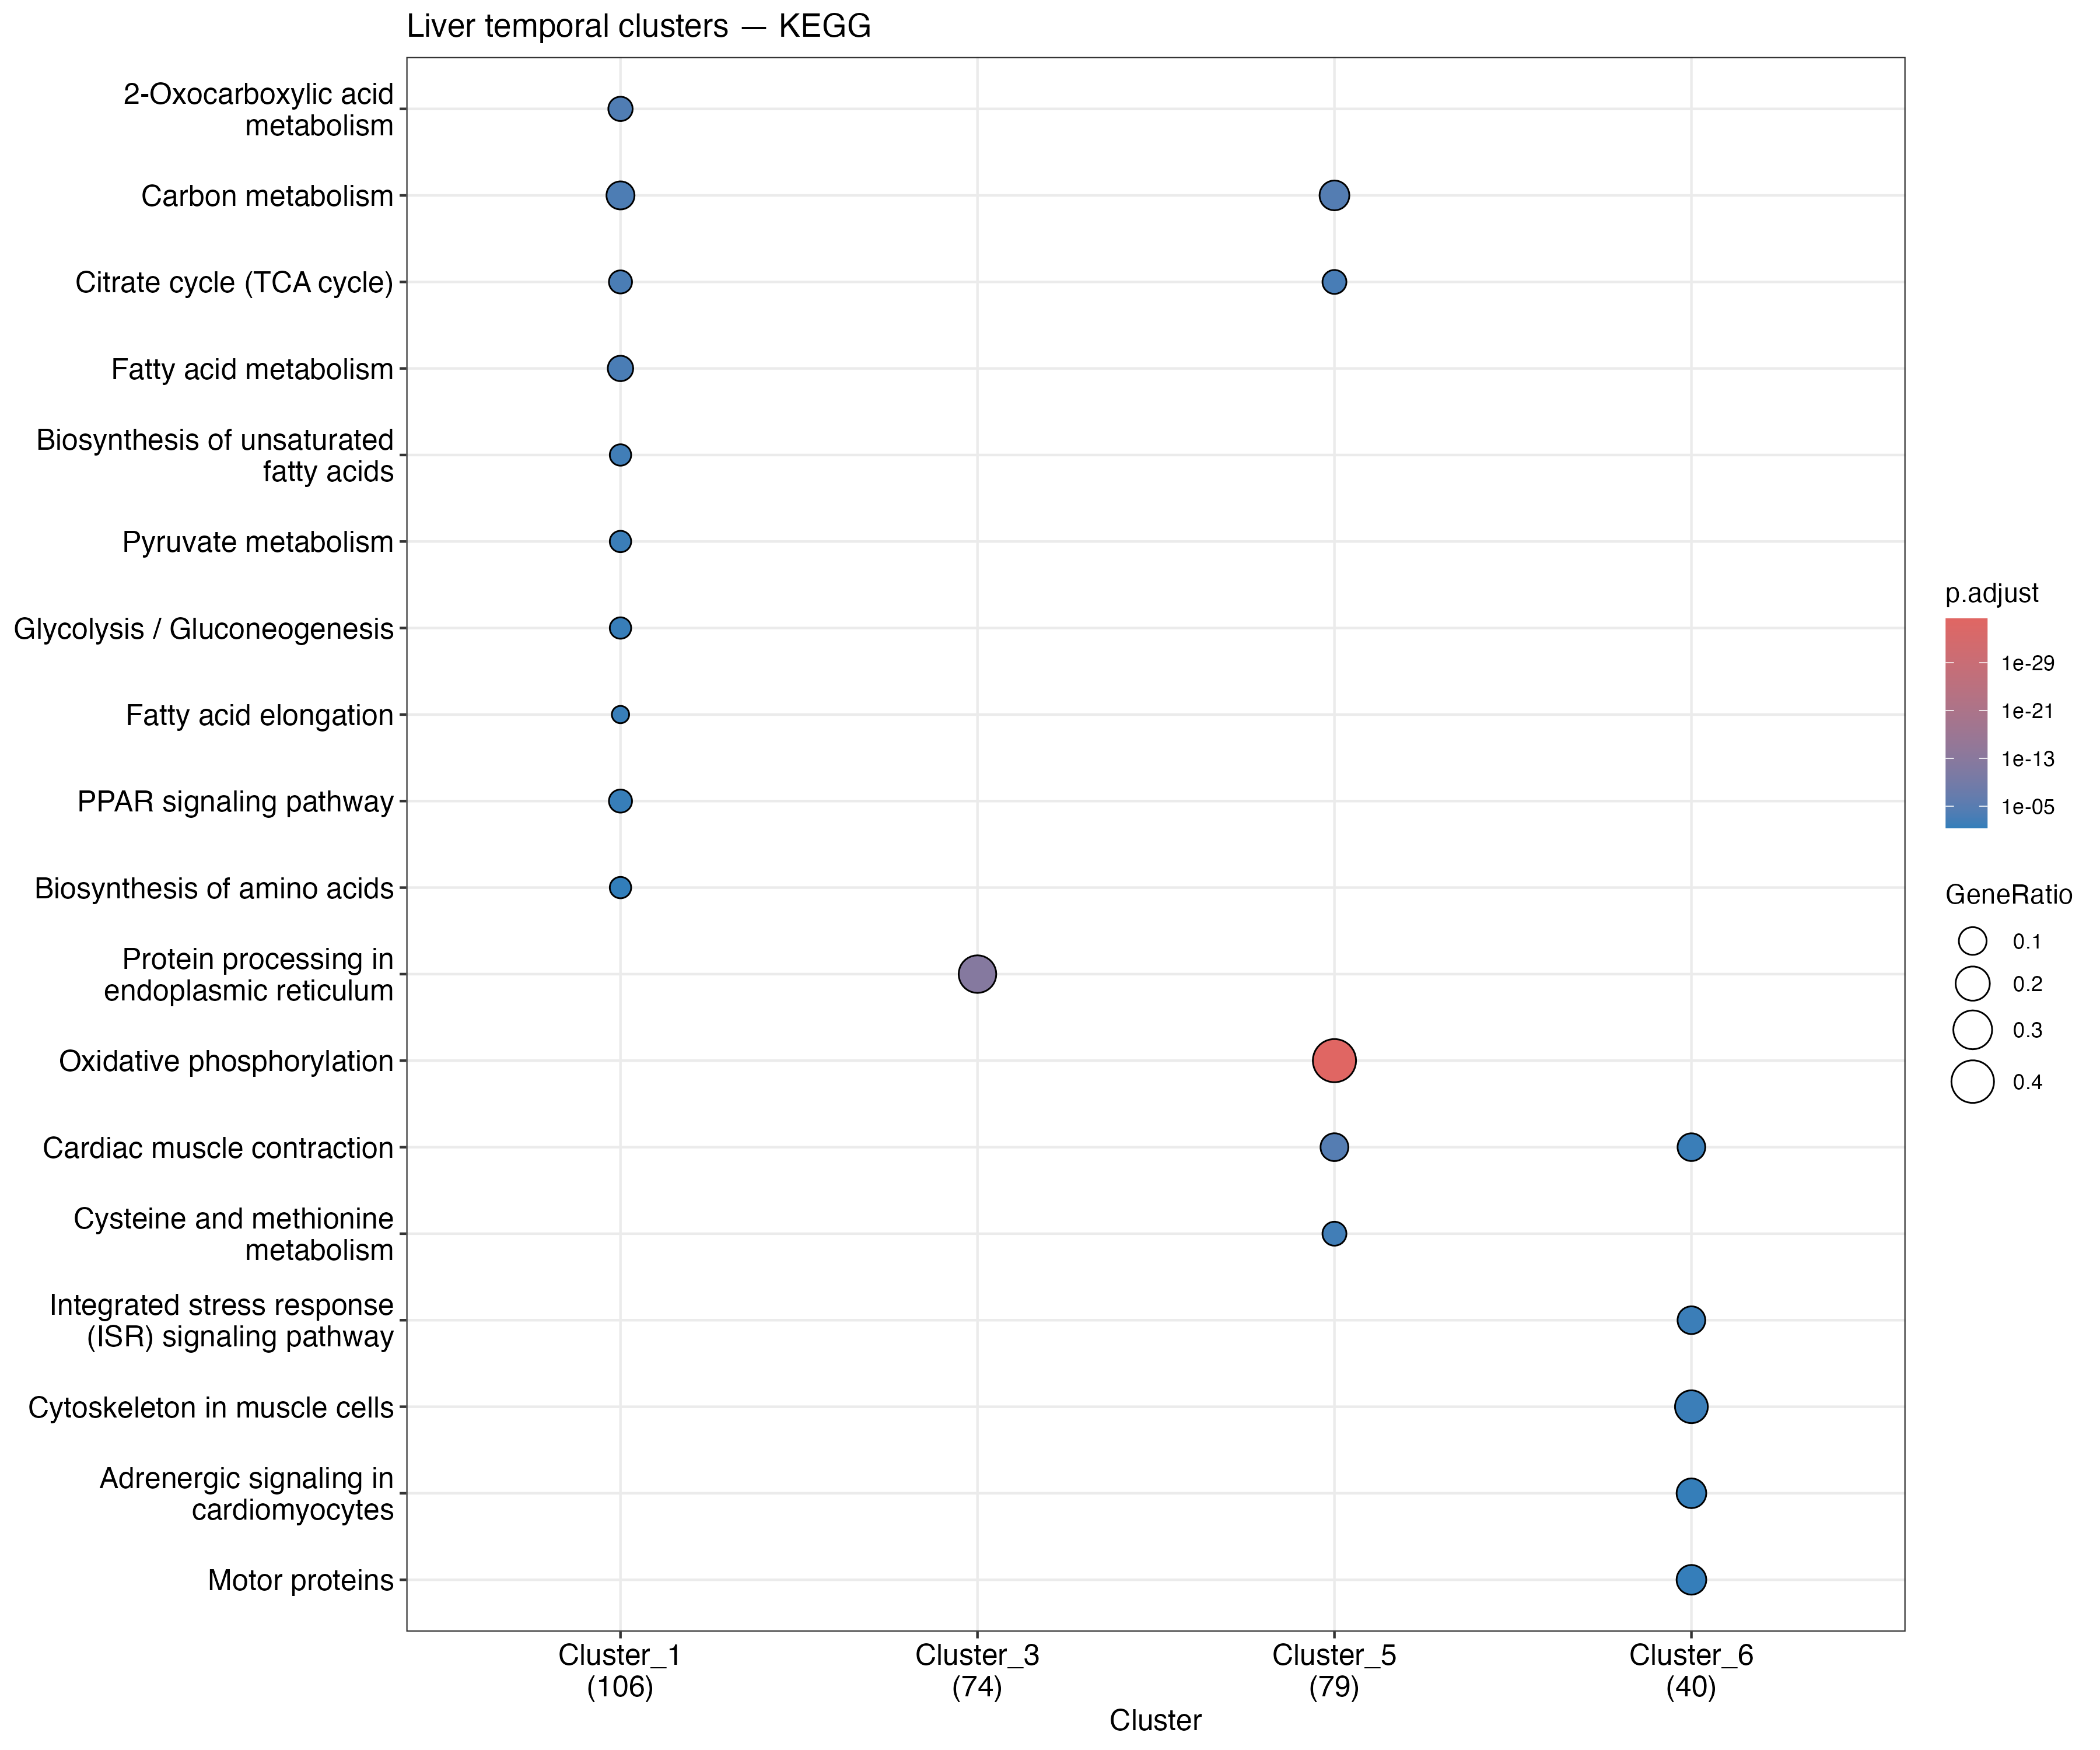

The data file committed next to this chart (first rows):
Cluster, category, subcategory, ID, Description, GeneRatio, BgRatio, RichFactor, FoldEnrichment, zScore, pvalue, p.adjust, qvalue, geneID, Count
Cluster_1, Metabolism, Global and overview maps, tgu01210, 2-Oxocarboxylic acid metabolism, 7/106, 23/4265, 0.3043, 12.25, 8.632, 8.48699463695464e-07, 0.0001052, 9.20168892217188e-05, 100225395/100190682/100225079/100228964/…, 7
Cluster_1, Metabolism, Global and overview maps, tgu01200, Carbon metabolism, 11/106, 80/4265, 0.1375, 5.532, 6.533, 3.31814588001951e-06, 0.0002057, 0.0001799, 100224467/100190682/100225079/100219269/…, 11
Cluster_1, Metabolism, Carbohydrate metabolism, tgu00020, Citrate cycle (TCA cycle), 6/106, 22/4265, 0.2727, 10.97, 7.487, 1.10431324930137e-05, 0.0004126, 0.0003607, 100224467/100190682/100225079/100190381/…, 6
Cluster_1, Metabolism, Global and overview maps, tgu01212, Fatty acid metabolism, 8/106, 46/4265, 0.1739, 6.998, 6.529, 1.33091409077664e-05, 0.0004126, 0.0003607, 100230721/100226785/100190615/100231239/…, 8
Cluster_1, Metabolism, Lipid metabolism, tgu01040, Biosynthesis of unsaturated fatty acids, 5/106, 21/4265, 0.2381, 9.58, 6.292, 0.0001278, 0.003171, 0.002772, 100230721/100190615/100230333/100229833/…, 5
Cluster_1, Metabolism, Carbohydrate metabolism, tgu00620, Pyruvate metabolism, 5/106, 27/4265, 0.1852, 7.451, 5.368, 0.0004504, 0.009307, 0.008138, 100225079/100219269/100190381/100224772/…, 5
Cluster_1, Metabolism, Carbohydrate metabolism, tgu00010, Glycolysis / Gluconeogenesis, 5/106, 31/4265, 0.1613, 6.49, 4.897, 0.0008758, 0.01551, 0.01357, 100221811/100225079/100232264/100225117/…, 5
Cluster_1, Metabolism, Lipid metabolism, tgu00062, Fatty acid elongation, 4/106, 19/4265, 0.2105, 8.471, 5.21, 0.001048, 0.01624, 0.0142, 100230721/100190615/100231239/100222541, 4
Cluster_1, Organismal Systems, Endocrine system, tgu03320, PPAR signaling pathway, 6/106, 51/4265, 0.1176, 4.734, 4.282, 0.001485, 0.02046, 0.01789, 100226785/100219269/100230333/100227345/…, 6
Cluster_1, Metabolism, Global and overview maps, tgu01230, Biosynthesis of amino acids, 5/106, 42/4265, 0.119, 4.79, 3.94, 0.003531, 0.04378, 0.03828, 100225395/100190682/100232264/100220748/…, 5
Cluster_1, Metabolism, Lipid metabolism, tgu00071, Fatty acid degradation, 4/106, 27/4265, 0.1481, 5.961, 4.128, 0.004072, 0.0459, 0.04014, 100226785/100231239/100230333/100224772, 4
Cluster_3, Genetic Information Processing, Folding, sorting and degradation, tgu04141, Protein processing in endoplasmic reticu…, 20/74, 127/4265, 0.1575, 9.076, 12.28, 1.0208799993142e-14, 7.65659999485648e-13, 7.65659999485648e-13, 100217667/100190262/100225821/100190272/…, 20
Cluster_5, Metabolism, Energy metabolism, tgu00190, Oxidative phosphorylation, 33/79, 80/4265, 0.4125, 22.27, 26.38, 5.79990314902057e-39, 4.23392929878501e-37, 3.78519994988711e-37, 100190392/100220589/100190523/100229691/…, 33
Cluster_5, Organismal Systems, Circulatory system, tgu04260, Cardiac muscle contraction, 8/79, 43/4265, 0.186, 10.04, 8.188, 8.31321719847802e-07, 3.03432427744448e-05, 2.71273403318756e-05, 100229691/100219261/100219756/100190396/…, 8
Cluster_5, Metabolism, Global and overview maps, tgu01200, Carbon metabolism, 10/79, 80/4265, 0.125, 6.748, 7.13, 1.53986862253804e-06, 3.74701364817589e-05, 3.34988963499503e-05, 100227336/100217618/100190484/100224460/…, 10
Cluster_5, Metabolism, Carbohydrate metabolism, tgu00020, Citrate cycle (TCA cycle), 5/79, 22/4265, 0.2273, 12.27, 7.28, 3.94974410068403e-05, 0.0007208, 0.0006444, 100227336/100217618/100190484/100227287/…, 5
Cluster_5, Metabolism, Amino acid metabolism, tgu00270, Cysteine and methionine metabolism, 5/79, 31/4265, 0.1613, 8.708, 5.916, 0.0002236, 0.003265, 0.002919, 100190484/100231507/100190518/100226707/…, 5
Cluster_6, NA, NA, tgu04156, Integrated stress response (ISR) signali…, 4/40, 36/4265, 0.1111, 11.85, 6.359, 0.0003148, 0.009334, 0.008503, 100223479/100218236/100219118/100190406, 4
Cluster_6, Cellular Processes, Cell motility, tgu04820, Cytoskeleton in muscle cells, 7/40, 147/4265, 0.04762, 5.077, 4.895, 0.000359, 0.009334, 0.008503, 100190595/100229664/100222975/100222022/…, 7
Cluster_6, Organismal Systems, Circulatory system, tgu04260, Cardiac muscle contraction, 4/40, 43/4265, 0.09302, 9.919, 5.719, 0.0006291, 0.0109, 0.009934, 100229664/100220193/100222022/100229314, 4
Cluster_6, Organismal Systems, Circulatory system, tgu04261, Adrenergic signaling in cardiomyocytes, 5/40, 98/4265, 0.05102, 5.44, 4.326, 0.002011, 0.02614, 0.02381, 100229664/100220193/100222022/100219636/…, 5
Cluster_6, Cellular Processes, Cell motility, tgu04814, Motor proteins, 5/40, 106/4265, 0.04717, 5.029, 4.087, 0.002841, 0.02954, 0.02691, 100190595/100229664/100222975/100222022/…, 5
